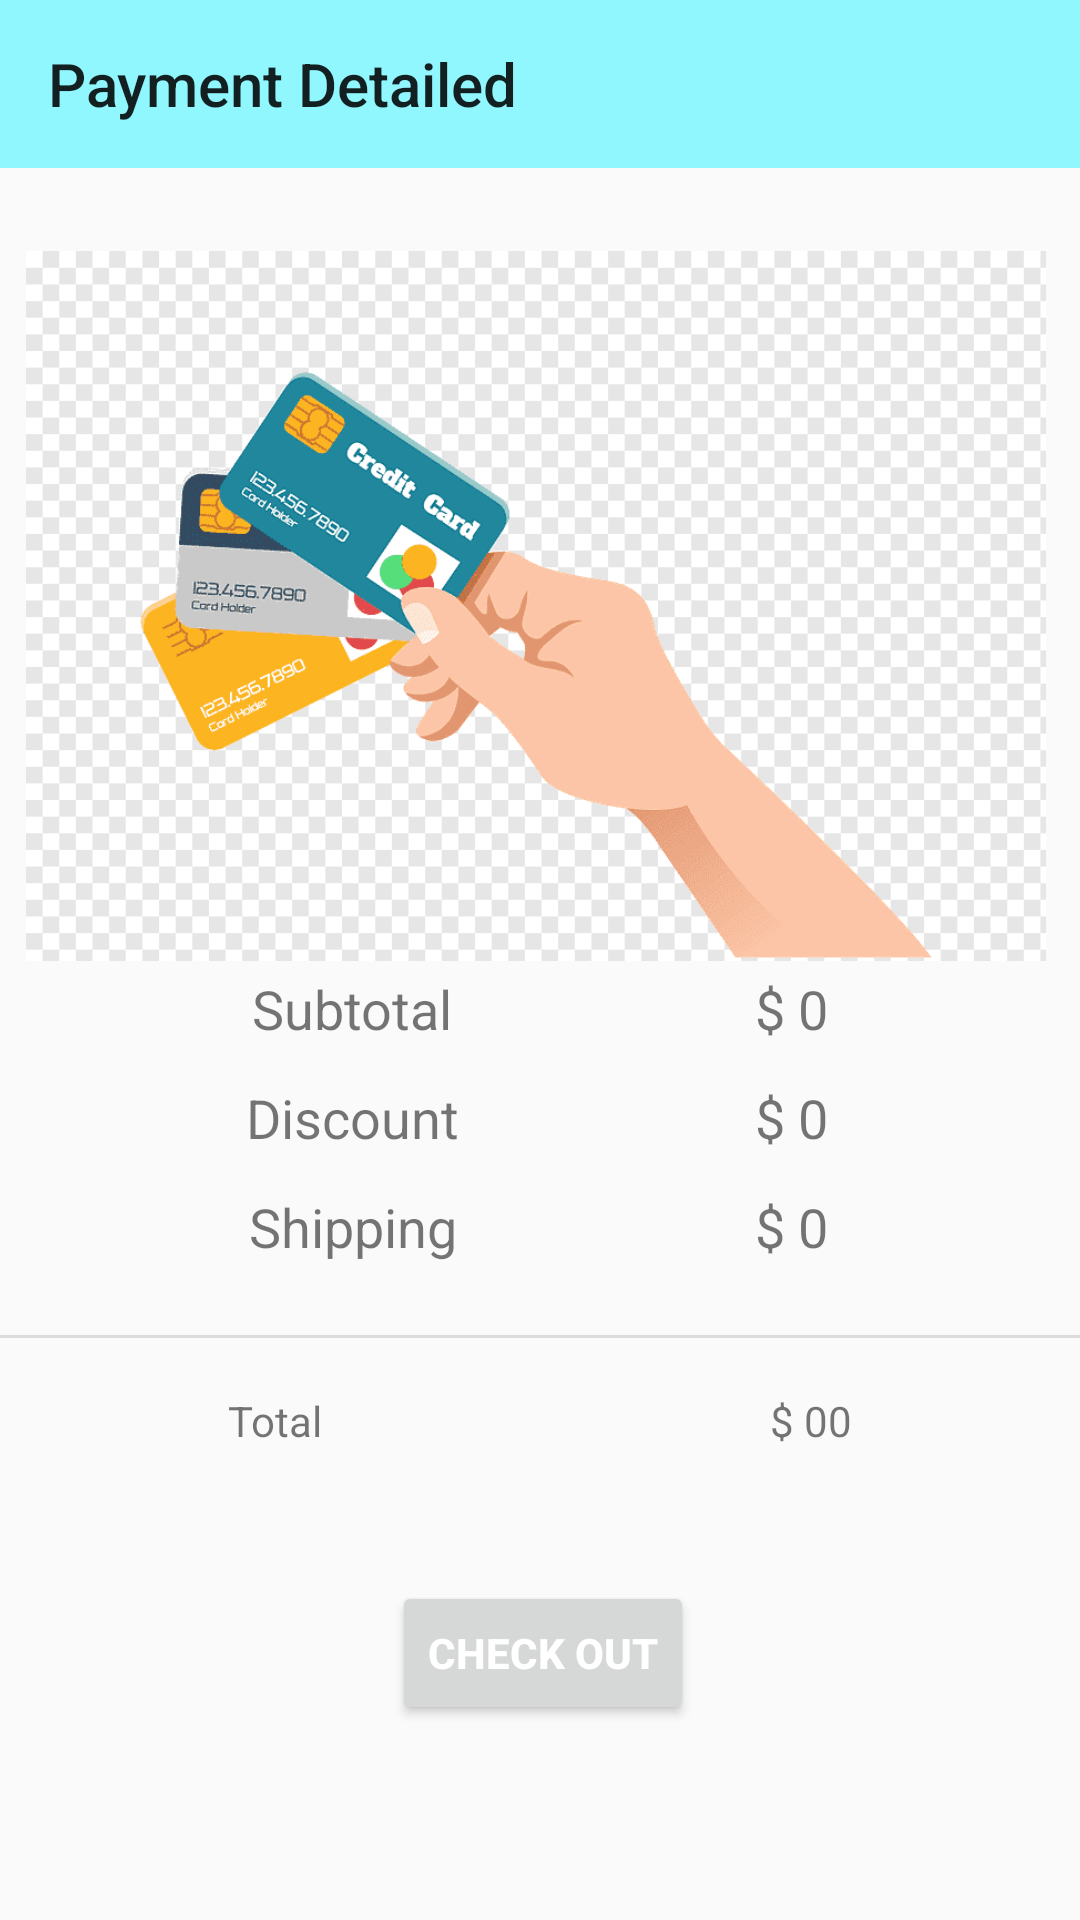

Android layout source for this screen:
<!-- AndroidManifest.xml: application theme Theme.OhMyGodCart -->
<!-- res/layout/activity_payment.xml -->
<?xml version="1.0" encoding="utf-8"?>
<androidx.constraintlayout.widget.ConstraintLayout xmlns:android="http://schemas.android.com/apk/res/android"
    xmlns:app="http://schemas.android.com/apk/res-auto"
    xmlns:tools="http://schemas.android.com/tools"
    android:layout_width="match_parent"
    android:layout_height="match_parent"
    tools:context=".activities.PaymentActivity">

    <androidx.appcompat.widget.Toolbar
        android:id="@+id/payment_toolbar"
        android:background="#8FF7FD"
        android:layout_width="match_parent"
        android:layout_height="wrap_content"
        app:layout_constraintEnd_toEndOf="parent"
        app:layout_constraintHorizontal_bias="0.0"
        app:layout_constraintStart_toStartOf="parent"
        app:layout_constraintTop_toTopOf="parent"
        app:title="Payment Detailed"/>



    <ImageView
        android:id="@+id/imageView3"
        android:layout_width="340dp"
        android:layout_height="244dp"
        android:layout_marginTop="24dp"
        app:layout_constraintEnd_toEndOf="parent"
        app:layout_constraintHorizontal_bias="0.434"
        app:layout_constraintStart_toStartOf="parent"
        app:layout_constraintTop_toBottomOf="@+id/payment_toolbar"
        app:srcCompat="@drawable/card" />

    <TextView
        android:id="@+id/textView12"
        android:layout_width="wrap_content"
        android:layout_height="wrap_content"
        android:layout_marginStart="84dp"
        android:text="Subtotal"
        android:textSize="18sp"
        app:layout_constraintStart_toStartOf="parent"
        app:layout_constraintTop_toBottomOf="@+id/imageView3" />

    <TextView
        android:id="@+id/textView14"
        android:layout_width="wrap_content"
        android:layout_height="wrap_content"
        android:layout_marginTop="12dp"
        android:text="Discount"
        android:textSize="18sp"
        app:layout_constraintEnd_toEndOf="@+id/textView12"
        app:layout_constraintStart_toStartOf="@+id/textView12"
        app:layout_constraintTop_toBottomOf="@+id/textView12" />

    <TextView
        android:id="@+id/textView15"
        android:layout_width="wrap_content"
        android:layout_height="wrap_content"
        android:layout_marginTop="12dp"
        android:text="Shipping"
        android:textSize="18sp"
        app:layout_constraintEnd_toEndOf="@+id/textView14"
        app:layout_constraintStart_toStartOf="@+id/textView14"
        app:layout_constraintTop_toBottomOf="@+id/textView14" />
    <TextView
        android:id="@+id/sub_total"
        android:layout_width="wrap_content"
        android:layout_height="wrap_content"
        android:layout_marginEnd="84dp"
        android:text="$ 0"
        android:textSize="18sp"
        app:layout_constraintEnd_toEndOf="parent"
        app:layout_constraintTop_toBottomOf="@+id/imageView3" />

    <TextView
        android:id="@+id/discount"
        android:layout_width="wrap_content"
        android:layout_height="wrap_content"
        android:layout_marginTop="12dp"
        android:text="$ 0"
        android:textSize="18sp"
        app:layout_constraintEnd_toEndOf="@+id/sub_total"
        app:layout_constraintStart_toStartOf="@+id/sub_total"
        app:layout_constraintTop_toBottomOf="@+id/sub_total" />

    <TextView
        android:id="@+id/shipping"
        android:layout_width="wrap_content"
        android:layout_height="wrap_content"
        android:layout_marginTop="12dp"
        android:text="$ 0"
        android:textSize="18sp"
        app:layout_constraintEnd_toEndOf="@+id/discount"
        app:layout_constraintStart_toStartOf="@+id/discount"
        app:layout_constraintTop_toBottomOf="@+id/discount" />

    <View
        android:id="@+id/divider5"
        android:layout_width="430dp"
        android:layout_height="1dp"
        android:layout_marginTop="24dp"
        android:background="?android:attr/listDivider"
        app:layout_constraintEnd_toEndOf="parent"
        app:layout_constraintStart_toStartOf="parent"
        app:layout_constraintTop_toBottomOf="@+id/textView15" />

    <TextView
        android:id="@+id/textView19"
        android:layout_width="wrap_content"
        android:layout_height="wrap_content"
        android:layout_marginStart="76dp"
        android:layout_marginTop="18dp"
        android:text="Total"
        app:layout_constraintStart_toStartOf="parent"
        app:layout_constraintTop_toBottomOf="@+id/divider5" />

    <TextView
        android:id="@+id/total_amt"
        android:layout_width="wrap_content"
        android:layout_height="wrap_content"
        android:layout_marginTop="18dp"
        android:layout_marginEnd="76dp"
        android:text="$ 00"
        app:layout_constraintEnd_toEndOf="parent"
        app:layout_constraintTop_toBottomOf="@+id/divider5" />

    <Button
        android:id="@+id/pay_btn"
        android:layout_width="wrap_content"
        android:layout_height="wrap_content"
        android:layout_marginTop="44dp"
        android:text="Check Out"
        android:textStyle="bold"
        android:textColor="@android:color/white"
        app:layout_constraintEnd_toEndOf="parent"
        app:layout_constraintHorizontal_bias="0.504"
        app:layout_constraintStart_toStartOf="parent"
        app:layout_constraintTop_toBottomOf="@+id/textView19" />

</androidx.constraintlayout.widget.ConstraintLayout>
<!-- resources referenced by this layout -->
<resources>
  <!-- drawable card: png bitmap (drawable, 14966 bytes) -->
  <style name="Theme.OhMyGodCart" parent="Theme.AppCompat.Light.NoActionBar">
          
          <item name="colorPrimary">@color/purple_500</item>
          <item name="colorPrimaryVariant">@color/purple_700</item>
          <item name="colorOnPrimary">@color/white</item>
          
          <item name="colorSecondary">@color/teal_200</item>
          <item name="colorSecondaryVariant">@color/teal_700</item>
          <item name="colorOnSecondary">@color/black</item>
          
          <item name="android:statusBarColor" tools:targetApi="l">@color/Themegreencolor</item>
          
      </style>
  <color name="purple_500">#FF6200EE</color>
  <color name="purple_700">#FF3700B3</color>
  <color name="white">#FFFFFFFF</color>
  <color name="teal_200">#FF03DAC5</color>
  <color name="teal_700">#FF018786</color>
  <color name="black">#FF000000</color>
  <color name="Themegreencolor">#27AE60</color>
</resources>
